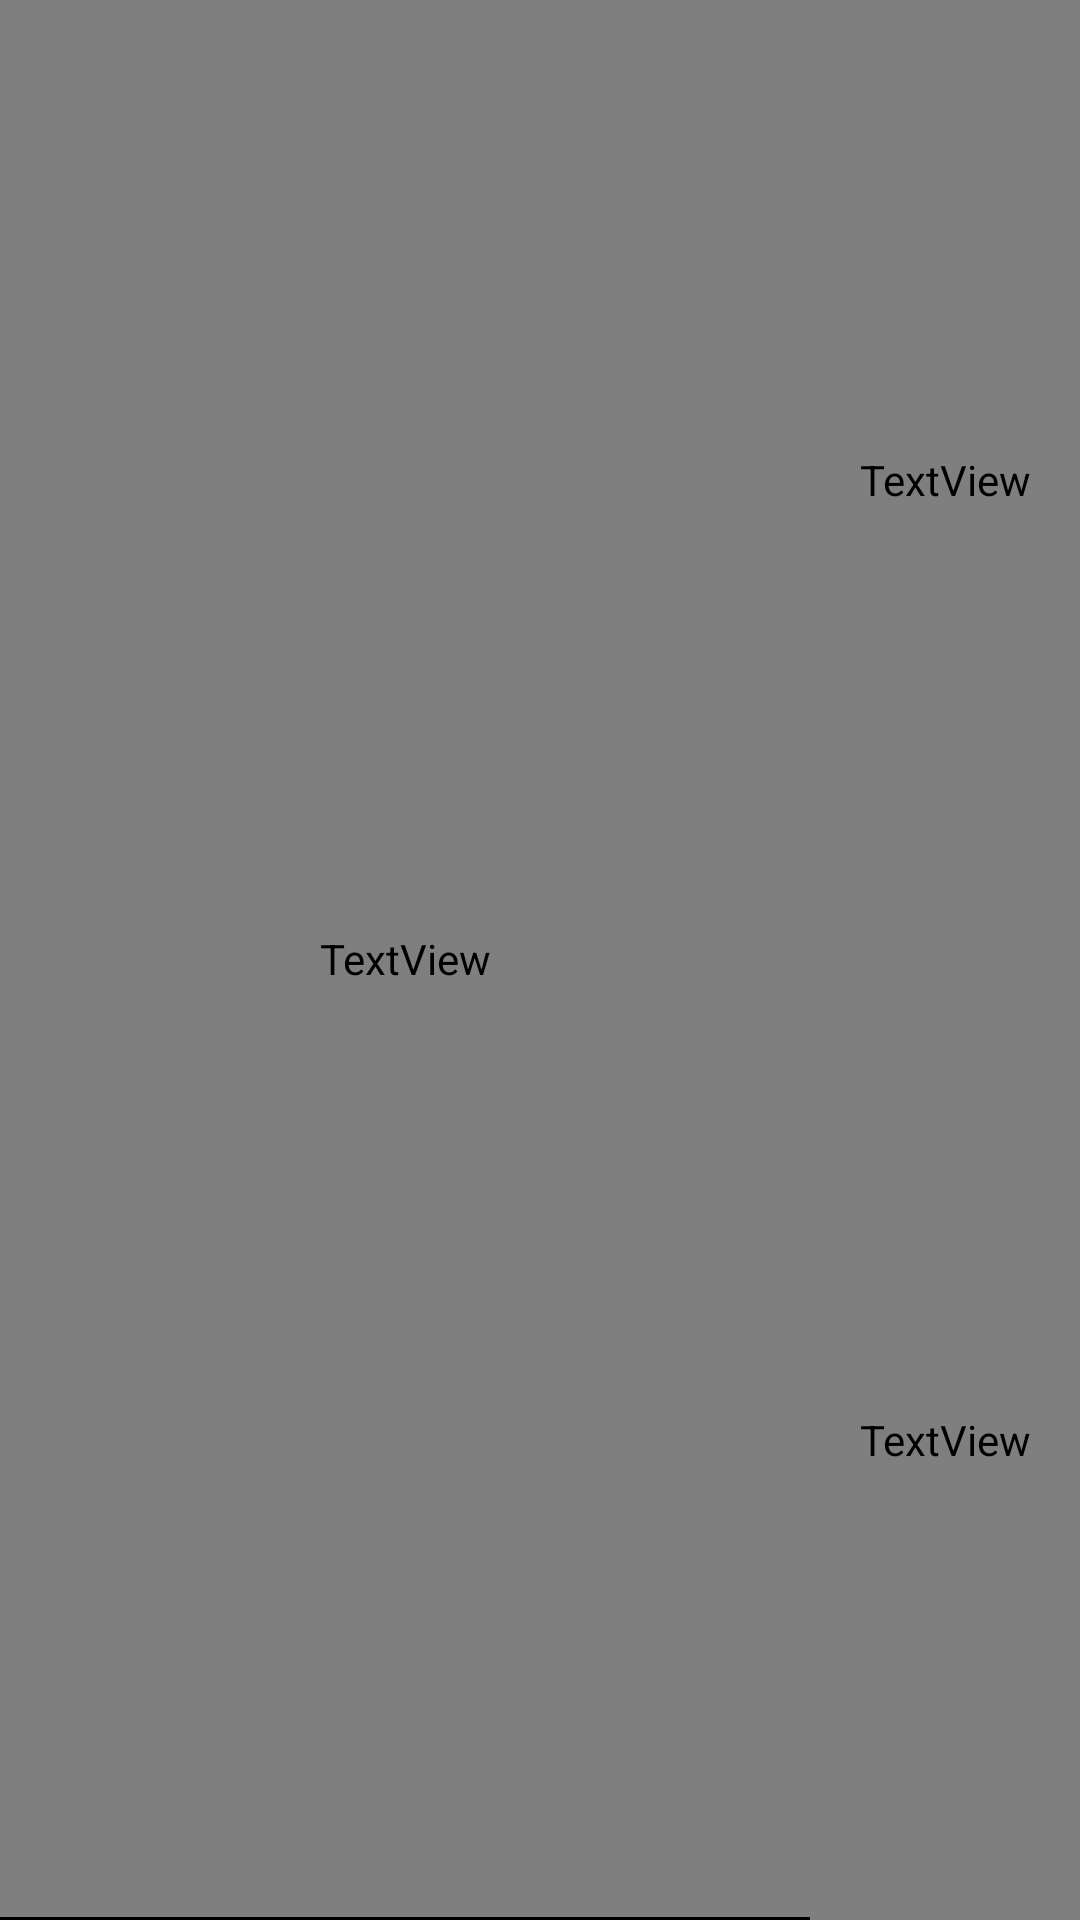

Produce the Android XML layout that renders to this screen, including the resource entries it uses.
<!-- AndroidManifest.xml: application theme AppTheme -->
<!-- res/layout/train_item.xml -->
<?xml version="1.0" encoding="utf-8"?>
<androidx.constraintlayout.widget.ConstraintLayout xmlns:android="http://schemas.android.com/apk/res/android"
    xmlns:app="http://schemas.android.com/apk/res-auto"
    xmlns:tools="http://schemas.android.com/tools"
    android:layout_width="match_parent"
    android:layout_height="100dp">

    <View
        android:id="@+id/view14"
        android:layout_width="wrap_content"
        android:layout_height="1dp"
        android:background="@color/black"
        app:layout_constraintBottom_toBottomOf="parent"
        app:layout_constraintEnd_toEndOf="parent"
        app:layout_constraintStart_toStartOf="parent" />

    <TextView
        android:id="@+id/trainname"
        android:layout_width="0dp"
        android:layout_height="0dp"
        android:textSize="24sp"
        app:layout_constraintBottom_toTopOf="@+id/view14"
        app:layout_constraintEnd_toStartOf="@+id/guideline32"
        app:layout_constraintStart_toStartOf="parent"
        app:layout_constraintTop_toTopOf="parent"
        android:fontFamily="@font/firasanslight"
        android:textColor="@color/black"
        android:gravity="center"/>

    <TextView
        android:id="@+id/arrivaltime"
        android:layout_width="0dp"
        android:layout_height="0dp"
        android:gravity="center"
        android:textSize="16sp"
        app:layout_constraintBottom_toTopOf="@+id/guideline33"
        app:layout_constraintEnd_toEndOf="parent"
        app:layout_constraintHorizontal_bias="1.0"
        app:layout_constraintStart_toStartOf="@+id/guideline32"
        app:layout_constraintTop_toTopOf="parent"
        android:fontFamily="@font/firasanslight"
        android:textColor="@color/black"/>

    <TextView
        android:id="@+id/departuretime"
        android:layout_width="0dp"
        android:layout_height="0dp"
        android:gravity="center"
        android:textSize="16sp"
        app:layout_constraintBottom_toBottomOf="parent"
        app:layout_constraintEnd_toEndOf="parent"
        app:layout_constraintHorizontal_bias="0.512"
        app:layout_constraintStart_toStartOf="@+id/guideline32"
        app:layout_constraintTop_toTopOf="@+id/guideline33"
        android:fontFamily="@font/firasanslight"
        android:textColor="@color/black"/>

    <androidx.constraintlayout.widget.Guideline
        android:id="@+id/guideline32"
        android:layout_width="wrap_content"
        android:layout_height="wrap_content"
        android:orientation="vertical"
        app:layout_constraintGuide_percent="0.75" />

    <androidx.constraintlayout.widget.Guideline
        android:id="@+id/guideline33"
        android:layout_width="wrap_content"
        android:layout_height="wrap_content"
        android:orientation="horizontal"
        app:layout_constraintGuide_percent="0.5" />
</androidx.constraintlayout.widget.ConstraintLayout>
<!-- resources referenced by this layout -->
<resources>
  <color name="black">#000000</color>
  <style name="AppTheme" parent="Theme.AppCompat.Light.NoActionBar">
          
          <item name="colorPrimary">@color/colorPrimary</item>
          <item name="colorPrimaryDark">@color/colorPrimaryDark</item>
          <item name="colorAccent">@color/colorAccent</item>
          <item name="colorSurface">@color/white</item>
          <item name="android:windowContentTransitions">true</item>
          <item name="android:textColorSecondary">@android:color/white</item>
          <item name="android:textColorHint">@android:color/darker_gray</item>
          <item name="drawerArrowStyle">@android:style/DeviceDefault.ButtonBar</item>
          <item name="searchViewStyle">@android:style/Widget.Material.SearchView</item>
      </style>
  <color name="colorPrimary">#23395B</color>
  <color name="colorPrimaryDark">#161925</color>
  <color name="colorAccent">#406E8E</color>
  <color name="white">#FFFFFF</color>
</resources>
